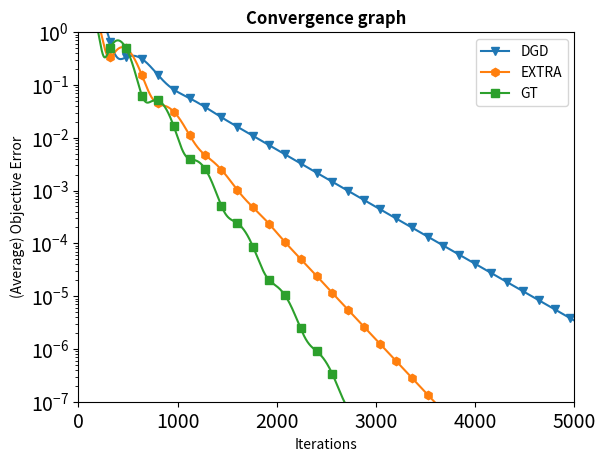

The matplotlib source for this figure:
import numpy as np
import networkx as nx
import matplotlib as mpl
import matplotlib.pyplot as plt
import tqdm
import random
from matplotlib import ticker
# from jupyterthemes import jtplot
# jtplot.style()


GRAPH_WIDTH = 25 # for a lattice graph
GRAPH_SIZE = 625 # 3x3
INPUT_DIM = 30
DATA_PER_AGENT = 10 # m/n
# TAU = 5.0 # 4 + 1
LBD = 0
CONVEX_MU = 5 # convex constant
L = 3500

OMG = 0 + 0.01 * np.random.randn(INPUT_DIM)  # normal distribution
OMG = OMG * 1e-6

MATRIX_A_COLLECTION = []
VECTOR_B_COLLECTION = []

for i in range(GRAPH_SIZE):
    A_i = np.random.rand(INPUT_DIM, DATA_PER_AGENT)  # uniform distribution
    for j in range(INPUT_DIM):  # normalize with l2 norm
        norm = np.sqrt(np.sum(np.square((A_i[j])))) # 矩阵某一行平方和开根号
        A_i[j] /= norm #数据标准化

    b_i = np.dot(A_i.T, OMG) #做内积
    # b_i = np.zeros(DATA_PER_AGENT) # force b_i = 0
    MATRIX_A_COLLECTION.append(A_i)
    VECTOR_B_COLLECTION.append(b_i)


# def OBJECTIVE_F(x):
#     res = 0
#     for i in range(GRAPH_SIZE):
#         A_i, b_i = MATRIX_A_COLLECTION[i], VECTOR_B_COLLECTION[i]
#         res += LBD * np.max(np.abs(x))  # h_i(x)
#         res += .5 * CONVEX_MU * np.sum(np.square(x))
#         res += .5 * np.sum(np.square(-b_i + np.dot(A_i.T, x)))
#         # res += .5*np.sum(np.square(np.dot(A_i.T, x)))
#     return res / GRAPH_SIZE

# G = nx.Graph()          # 建立无向图
# H = nx.path_graph(GRAPH_SIZE)  # 添加节点
# G.add_nodes_from(H)     # 添加节点
# def rand_edge(vi,vj,p=0.05):      #默认概率p=0.3
#     probability =random.random() #生成随机小数
#     if(probability<p):           #如果小于p
#         G.add_edge(vi,vj)        #连接vi和vj节点
# i=0                              # 添加边
# while (i<GRAPH_SIZE):
#     j=0
#     while(j<i):
#             rand_edge(i,j)       #调用rand_edge()
#             j += 1
#     i += 1
# nx.draw(G)

G = nx.grid_2d_graph(GRAPH_WIDTH, GRAPH_WIDTH)
# nx.draw(G)
# plt.show()




nx.degree(G)
DVweight = G.degree()
degree_max = max(span for n, span in DVweight)  #节点最大度数
TAU = degree_max + 1
W = np.eye(GRAPH_SIZE) - nx.laplacian_matrix(G)/TAU

a = np.linalg.svd(W, compute_uv=False, hermitian=True)[1] # second singular value

ETA = (1-a)*a*2/(50*50)

def prox(z):
    res = z.copy()
    for i in range(z.shape[0]):
        if z[i] > ETA*LBD:
            res[i] = z[i] - ETA*LBD
        elif z[i] < -ETA*LBD:
            res[i] = z[i] + ETA*LBD
        else:
            res[i] = 0
    return res

def G_eta_i(x, i):
    A_i, b_i = MATRIX_A_COLLECTION[i], VECTOR_B_COLLECTION[i]
    # A_i = MATRIX_A_COLLECTION[i]
    grad_f_i = CONVEX_MU*x + np.dot(A_i, np.dot(A_i.T, x)) - np.dot(A_i, b_i)
    res = 1/ETA*(x - prox(x-ETA*grad_f_i))
    return res

alpha = np.sqrt(CONVEX_MU*ETA)
eps = 1e-12
obj_F_min = 0
episodes = 5000

init_x_1 = np.random.rand(GRAPH_SIZE, INPUT_DIM)*0.3
init_x_4 = init_x_1.copy()
init_x_5 = init_x_1.copy()
init_x_6 = init_x_1.copy()
init_x_7 = init_x_1.copy()
# init_y = np.random.rand(GRAPH_SIZE, INPUT_DIM)*0.1
init_y_1 = init_x_1.copy()
init_y_6 = init_y_1.copy()
# init_v = np.random.rand(GRAPH_SIZE, INPUT_DIM)*0.1
init_v_1 = init_x_1.copy()
init_s_1 = np.asarray([G_eta_i(init_y_1[i], i) for i in range(GRAPH_SIZE)])
init_nabla_1 = init_s_1.copy()
init_xbar_1 = np.mean(init_x_1, axis=0)
init_xbar_4 = np.mean(init_x_4, axis=0)
init_xbar_5 = np.mean(init_x_5, axis=0)
init_xbar_6 = np.mean(init_x_6, axis=0)
init_xbar_7 = np.mean(init_x_7, axis=0)

init_x_2 = np.random.rand(1, INPUT_DIM)*0.3
init_x_3 = init_x_2


# track_log_1 = np.zeros(episodes)
# for i in tqdm.trange(episodes):
#     track_log_1[i] = OBJECTIVE_F(init_xbar_1)
#
#     if OBJECTIVE_F(init_xbar_1) - obj_F_min < eps:
#         break
#     next_x_1 = np.asarray(W @ init_y_1 - ETA * init_s_1)
#     next_v_1 = np.asarray((1 - alpha) * W @ init_v_1 + alpha * W @ init_y_1 - ETA / alpha * init_s_1)
#     next_y_1 = np.asarray((next_x_1 + alpha * next_v_1) / (1 + alpha))
#     next_nabla_1 = np.asarray([G_eta_i(next_y_1[i], i) for i in range(GRAPH_SIZE)])
#     next_s_1 = np.asarray(W @ init_s_1 + next_nabla_1 - init_nabla_1)
#
#     init_x_1 = next_x_1
#     init_v_1 = next_v_1
#     init_y_1 = next_y_1
#     init_s_1 = next_s_1
#     init_nabla_1 = next_nabla_1
#     init_xbar_1 = np.mean(init_x_1, axis=0)
#
# mpl.rcParams.update({'font.size':10, 'axes.linewidth': 1,
#                      'xtick.major.width': 1, 'xtick.minor.width': 1,
#                      'ytick.major.width': 1, 'ytick.minor.width': 1,
#                      'xtick.major.size' : 4, 'xtick.minor.size' : 2,
#                      'ytick.major.size' : 4, 'ytick.minor.size' : 2,
#                      'xtick.top':  True, 'ytick.right': True,
#                      'xtick.direction': 'in', 'ytick.direction': 'in'})
#
# fig, ax = plt.subplots()
#
# ax.xaxis.set_major_locator(ticker.AutoLocator())
# ax.xaxis.set_minor_locator(ticker.AutoMinorLocator())
# ax.yaxis.set_major_locator(ticker.AutoLocator())
# ax.yaxis.set_minor_locator(ticker.AutoMinorLocator())
#
# ax.set_yscale('log')
#
# ax.set_xlim(0, episodes+1)    #设置横轴范围
# ax.set_ylim(1e-12, 1e-0)    #设置纵轴范围
#
# ax.set_title('Convergence graph', fontsize=15, fontweight=800)
# ax.set_xlabel('Iterations', fontsize=13, fontweight=400)
# ax.set_ylabel('(Average) Objective Error', fontsize=13, fontweight=400)
# ax.tick_params(axis='both', which='major', labelsize=9)
#
# ln1, = ax.plot(track_log_1, label='Acc-DCNGD')
# plt.legend(handles=[ln1], loc='lower right')
# plt.show()



# 算法一

OMG = 0 + 0.01*np.random.randn(INPUT_DIM) # normal distribution
OMG = OMG * 1e-6

A = np.random.rand(INPUT_DIM, DATA_PER_AGENT) # uniform distribution
for j in range(INPUT_DIM): # normalize with l2 norm
    norm = np.sqrt(np.sum(np.square((A[j]))))
    A[j] /= norm
b = np.dot(A.T, OMG)

def OBJECTIVE_F(x):
    res = 0
    res += .5*CONVEX_MU*np.sum(np.square(x))
    res += .5*np.sum(np.square(-b + np.dot(x, A)))
    return res

def grad_F(x):
    return CONVEX_MU*x + np.dot(x, A @ A.T) - np.dot(A, b)
# init_x_3 = np.random.rand(1, INPUT_DIM)*0.1
init_v_3 = init_x_3.copy()
init_y_3 = init_x_3.copy()
ETA_1 = 0.005/L
alpha = np.sqrt(CONVEX_MU*ETA)

track_log_3 = np.zeros(episodes)
for i in tqdm.trange(episodes):
    track_log_3[i] = OBJECTIVE_F(init_x_3)

    if OBJECTIVE_F(init_x_3) - obj_F_min < eps:
        break
    next_x_3 = init_y_3 - ETA * grad_F(init_y_3)
    next_v_3 = (1 - alpha) * init_v_3 + alpha * init_y_3 - ETA_1 / alpha * grad_F(init_y_3)
    next_y_3 = (next_x_3 + alpha * next_v_3) / (1 + alpha)

    init_x_3 = next_x_3
    init_v_3 = next_v_3
    init_y_3 = next_y_3

# 算法四



init_x_5 = init_x_2.copy()


OMG = 0 + 0.01*np.random.randn(INPUT_DIM) # normal distribution
OMG = OMG * 1e-6

A = np.random.rand(INPUT_DIM, DATA_PER_AGENT) # uniform distribution
for j in range(INPUT_DIM): # normalize with l2 norm
    norm = np.sqrt(np.sum(np.square((A[j]))))
    A[j] /= norm
b = np.dot(A.T, OMG)

def OBJECTIVE_F(x):
    res = 0
    res += .5*CONVEX_MU*np.sum(np.square(x))
    res += .5*np.sum(np.square(-b + np.dot(x, A)))
    return res

def grad_F(x):
    return CONVEX_MU*x + np.dot(x, A @ A.T) - np.dot(A, b)
# init_x_3 = np.random.rand(1, INPUT_DIM)*0.1
init_v_3 = init_x_5.copy()
init_y_3 = init_x_5.copy()

ETA_1 = 0.0077/L
alpha = np.sqrt(CONVEX_MU*ETA)

track_log_6 = np.zeros(episodes)
for i in tqdm.trange(episodes):
    track_log_6[i] = OBJECTIVE_F(init_x_5)

    if OBJECTIVE_F(init_x_5) - obj_F_min < eps:
        break
    next_x_3 = init_y_3 - ETA * grad_F(init_y_3)
    next_v_3 = (1 - alpha) * init_v_3 + alpha * init_y_3 - ETA_1 / alpha * grad_F(init_y_3)
    next_y_3 = (next_x_3 + alpha * next_v_3) / (1 + alpha)

    init_x_5 = next_x_3
    init_v_3 = next_v_3
    init_y_3 = next_y_3


# 算法二

init_x_4 = init_x_2.copy()
OMG = 0 + 0.01*np.random.randn(INPUT_DIM) # normal distribution
OMG = OMG * 1e-6

A = np.random.rand(INPUT_DIM, DATA_PER_AGENT) # uniform distribution
for j in range(INPUT_DIM): # normalize with l2 norm
    norm = np.sqrt(np.sum(np.square((A[j]))))
    A[j] /= norm
b = np.dot(A.T, OMG)

def OBJECTIVE_F(x):
    res = 0
    res += .5*CONVEX_MU*np.sum(np.square(x))
    res += .5*np.sum(np.square(-b + np.dot(x, A)))
    return res

def grad_F(x):
    return CONVEX_MU*x + np.dot(x, A @ A.T) - np.dot(A, b)
# init_x_3 = np.random.rand(1, INPUT_DIM)*0.1
init_v_3 = init_x_4.copy()
init_y_3 = init_x_4.copy()

ETA_1 = 0.0475/L
alpha = np.sqrt(CONVEX_MU*ETA)

track_log_5 = np.zeros(episodes)
for i in tqdm.trange(episodes):
    track_log_5[i] = OBJECTIVE_F(init_x_4)

    if OBJECTIVE_F(init_x_4) - obj_F_min < eps:
        break
    next_x_3 = init_y_3 - ETA_1 * grad_F(init_y_3)
    next_v_3 = (1 - alpha) * init_v_3 + alpha * init_y_3 - ETA_1 / alpha * grad_F(init_y_3)
    next_y_3 = (next_x_3 + alpha * next_v_3) / (1 + alpha)

    init_x_4 = next_x_3
    init_v_3 = next_v_3
    init_y_3 = next_y_3



# 算法三

OMG = 0 + 0.01*np.random.randn(INPUT_DIM) # normal distribution
OMG = OMG * 1e-6

A = np.random.rand(INPUT_DIM, DATA_PER_AGENT) # uniform distribution
for j in range(INPUT_DIM): # normalize with l2 norm
    norm = np.sqrt(np.sum(np.square((A[j]))))
    A[j] /= norm
b = np.dot(A.T, OMG)

def OBJECTIVE_F(x):
    res = 0
    res += .5*CONVEX_MU*np.sum(np.square(x))
    res += .5*np.sum(np.square(-b + np.dot(x, A)))
    return res

def grad_F(x):
    return CONVEX_MU*x + np.dot(x, A @ A.T) - np.dot(A, b)
# init_x_3 = np.random.rand(1, INPUT_DIM)*0.1
init_v_3 = init_x_2.copy()
init_y_3 = init_x_2.copy()

ETA_1 = 0.009/L
alpha = np.sqrt(CONVEX_MU*ETA)

track_log_4 = np.zeros(episodes)
for i in tqdm.trange(episodes):
    track_log_4[i] = OBJECTIVE_F(init_x_2)

    if OBJECTIVE_F(init_x_2) - obj_F_min < eps:
        break
    next_x_3 = init_y_3 - ETA * grad_F(init_y_3)
    next_v_3 = (1 - alpha) * init_v_3 + alpha * init_y_3 - ETA_1 / alpha * grad_F(init_y_3)
    next_y_3 = (next_x_3 + alpha * next_v_3) / (1 + alpha)

    init_x_2 = next_x_3
    init_v_3 = next_v_3
    init_y_3 = next_y_3



fig, ax = plt.subplots()

ax.set_yscale('log')

ax.set_xlim(0, episodes+1)    #设置横轴范围
ax.set_ylim(1e-7, 1e-0)    #设置纵轴范围

ax.set_title('Convergence graph', fontweight=800)
ax.set_xlabel('Iterations', fontweight=400)
ax.set_ylabel('(Average) Objective Error', fontweight=400)
ax.tick_params(axis='both', which='major', labelsize=14)

#ln2, = ax.plot(track_log_5, label='CGT-FR', marker='o', markersize=6, markevery=80)
ln1, = ax.plot(track_log_3, label='DGD', marker='v', markersize=6, markevery=160)
ln3, = ax.plot(track_log_6, label='EXTRA', marker='h', markersize=6, markevery=160)
ln4, = ax.plot(track_log_4, label='GT', marker='s', markersize=6, markevery=160)

plt.legend(handles=[ln1, ln3, ln4], loc='upper right')
plt.show()
